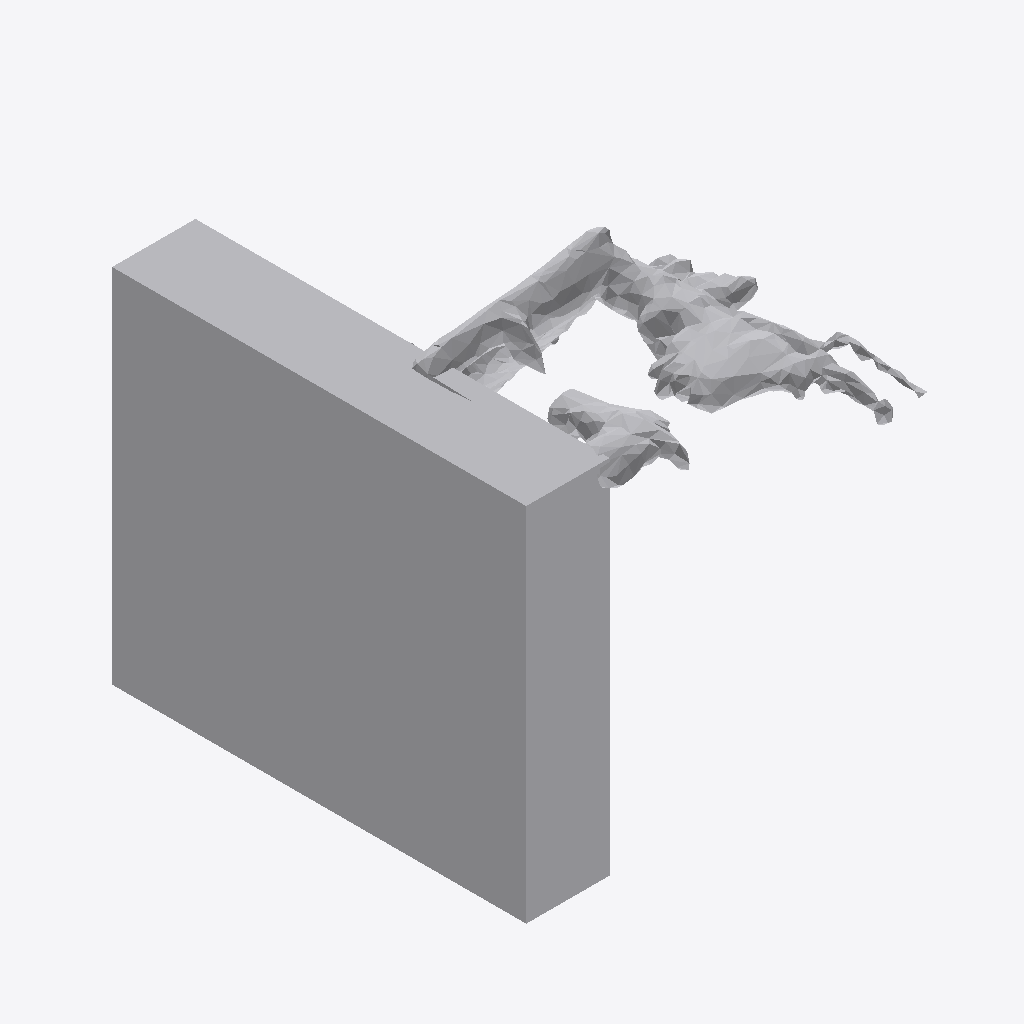
Isometric view of an IFC building model (IFC-SPF (STEP), schema IFC4, length unit metre), seen from the south-west, elements coloured by IFC class: 1 other element (light grey).
Extent 1.5 m × 2.4 m × 1.9 m (x, y, z). Storeys (1): Ground Floor at 0.00 m. Elements (1): 1 IfcFurniture.

HEADER;
FILE_DESCRIPTION(('ViewDefinition [CoordinationView]'),'2;1');
FILE_NAME('','2026-07-11T07:27:24',(''),(''),'IfcOpenShell 0.8.0','IfcOpenShell 0.8.0','');
FILE_SCHEMA(('IFC4'));
ENDSEC;
DATA;
#17=IFCPROJECT('0URmmz3gPF1xFq4jls2Ct3',#5,'Office Project',$,$,$,$,(#15),#10);
#20=IFCSITE('3JKju3_s1A6OnEKm6fLVMi',#5,'Site',$,$,#19,$,$,.ELEMENT.,$,$,$,$,$);
#22=IFCBUILDING('3BSVnn$9L7b8rgwEh4vZxt',#5,'Building',$,$,#21,$,$,.ELEMENT.,$,$,$);
#24=IFCBUILDINGSTOREY('1gvBm_QdH4uPpFcQq9Xlil',#5,'Ground Floor',$,$,#23,$,$,.ELEMENT.,0.0);
#35=IFCFURNITURE('13e7EcPBT5IeqDu0DyGPSY',#5,'Bookshelf',$,$,#34,#31,$,$);
ENDSEC;
